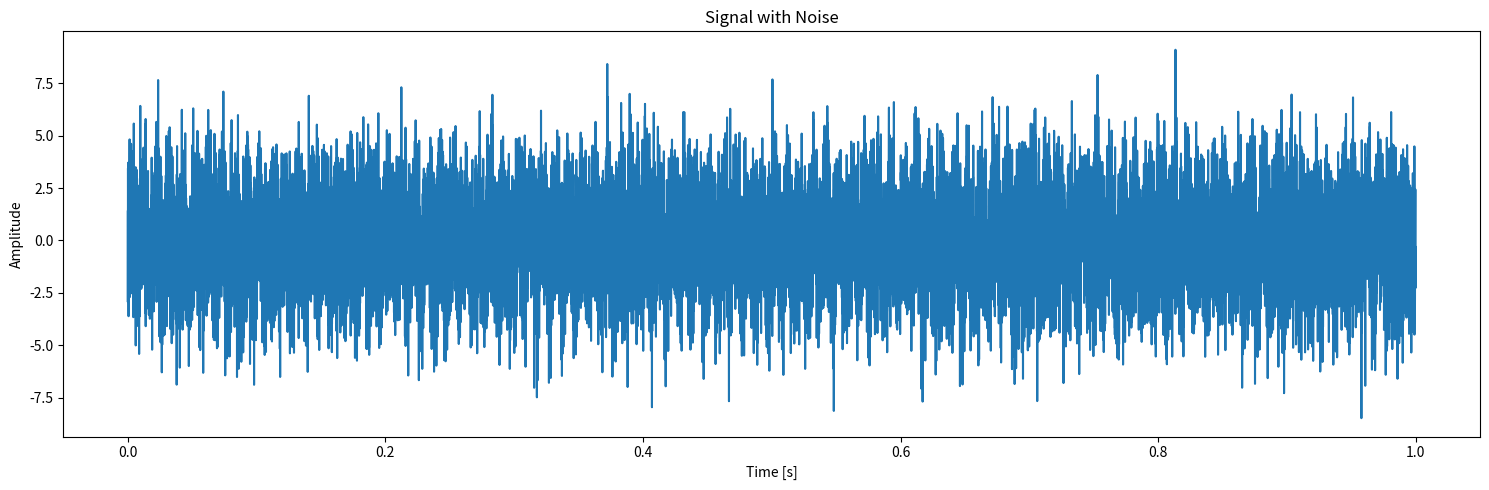
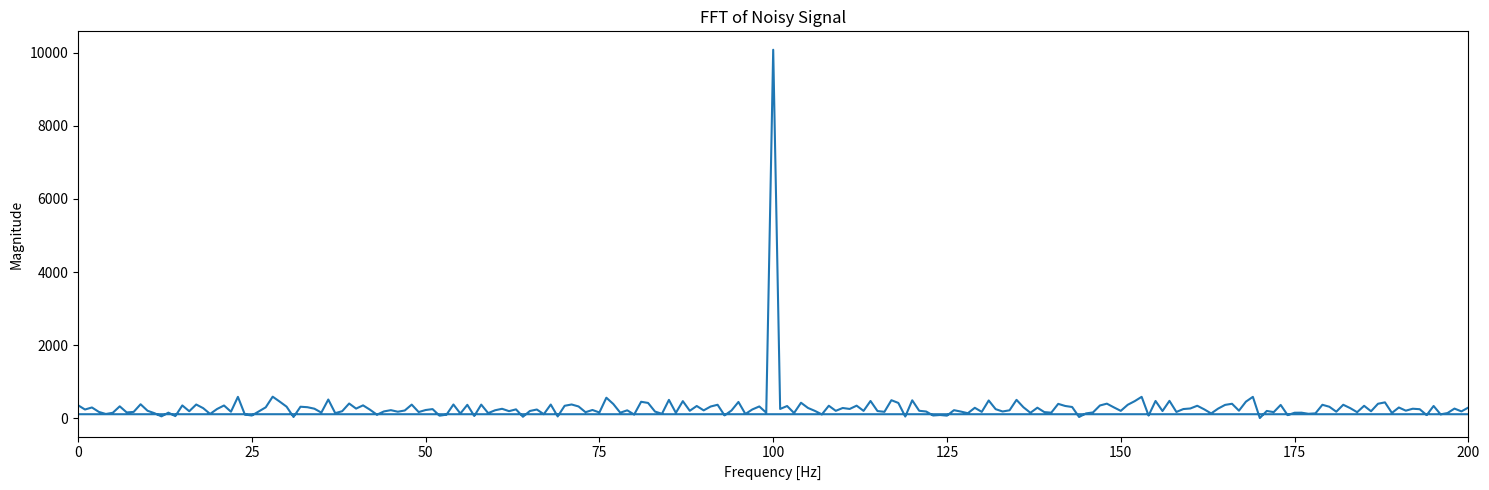
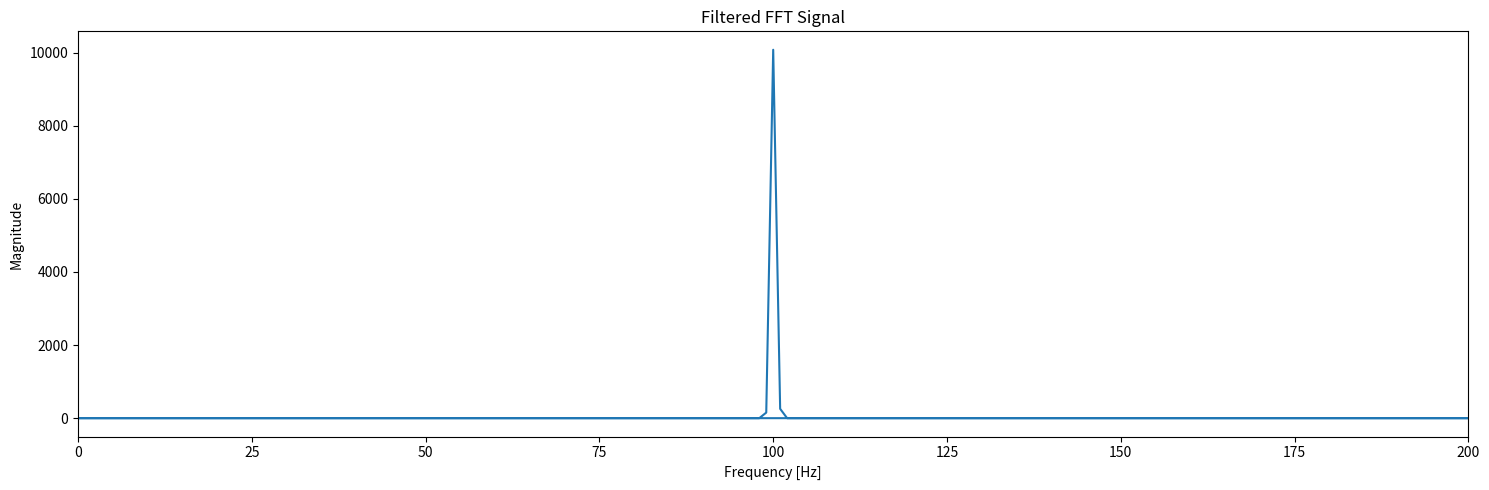
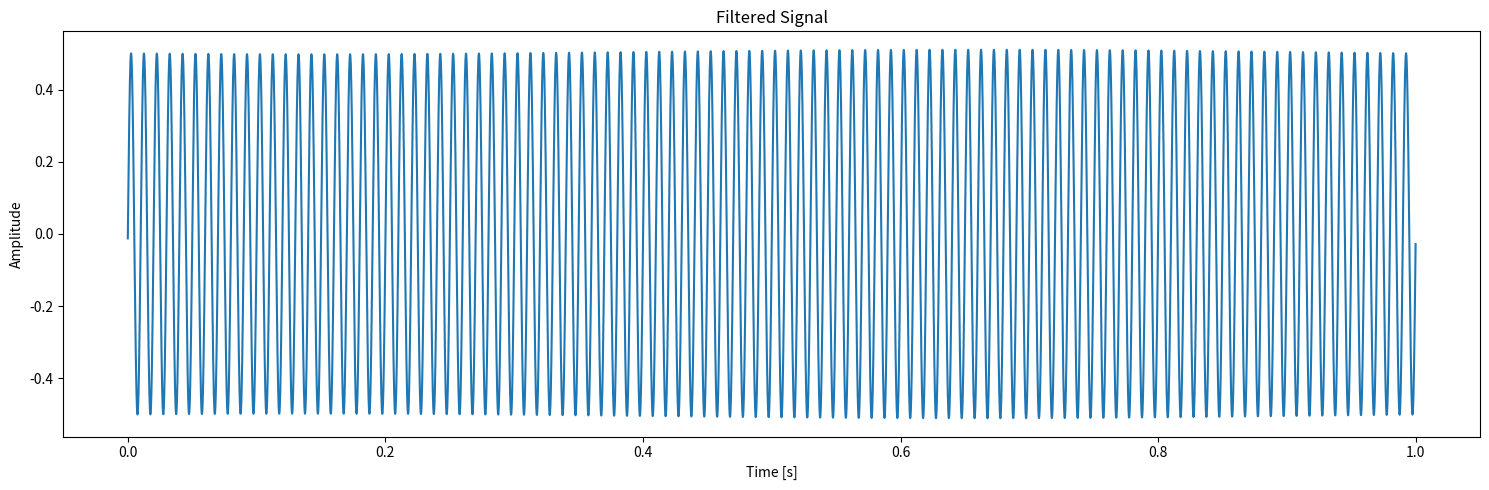

Python code for these plots, in order:
import numpy as np
import matplotlib.pyplot as plt
from scipy.fft import fft, ifft

# 模擬データの生成
# パラメータ設定
fs = 20000  # サンプリング周波数(Hz)
t = np.arange(0, 1, 1/fs)  # 時間軸（1秒間）
f_signal = 100  # 信号の周波数 (10 Hz)

# 正弦波信号の生成
signal = np.sin(2 * np.pi * f_signal * t)

# 正弦波信号へのノイズの追加（ホワイトノイズ）
noise = np.random.normal(0, 2, t.shape)
noisy_signal = signal + noise

# ノイズ付き信号のプロット
plt.figure(figsize=(15, 5))

plt.subplot(1, 1, 1)
plt.plot(t, noisy_signal)
plt.title("Signal with Noise")
plt.xlabel("Time [s]")
plt.ylabel("Amplitude")

plt.tight_layout()
plt.show()

import numpy as np
import matplotlib.pyplot as plt
from scipy.fft import fft, ifft

# FFT処理
fft_signal = fft(noisy_signal)

# 周波数軸
freqs = np.fft.fftfreq(len(t), 1/fs)

plt.figure(figsize=(15, 5))
plt.subplot(1, 1, 1)
plt.plot(freqs, np.abs(fft_signal))
plt.title("FFT of Noisy Signal")
plt.xlabel("Frequency [Hz]")
plt.ylabel("Magnitude")
plt.xlim(0, 200)

plt.tight_layout()
plt.show()

import numpy as np
import matplotlib.pyplot as plt
from scipy.fft import fft, ifft

# フィルタリング：10Hzの周波数成分のみを抽出（バンドパスフィルタ）
filtered_fft_signal = np.where((freqs > 98) & (freqs < 102), fft_signal, 0)
# 逆FFT処理
filtered_signal = ifft(filtered_fft_signal)

# フィルタリング後のFFT結果
plt.figure(figsize=(15, 5))
plt.subplot(1, 1, 1)
plt.plot(freqs, np.abs(filtered_fft_signal))
plt.title("Filtered FFT Signal")
plt.xlabel("Frequency [Hz]")
plt.ylabel("Magnitude")
plt.xlim(0, 200)

plt.tight_layout()
plt.show()

# フィルタリング後の信号
plt.figure(figsize=(15, 5))
plt.subplot(1, 1, 1)
plt.plot(t, filtered_signal.real)
plt.title("Filtered Signal")
plt.xlabel("Time [s]")
plt.ylabel("Amplitude")

plt.tight_layout()
plt.show()





